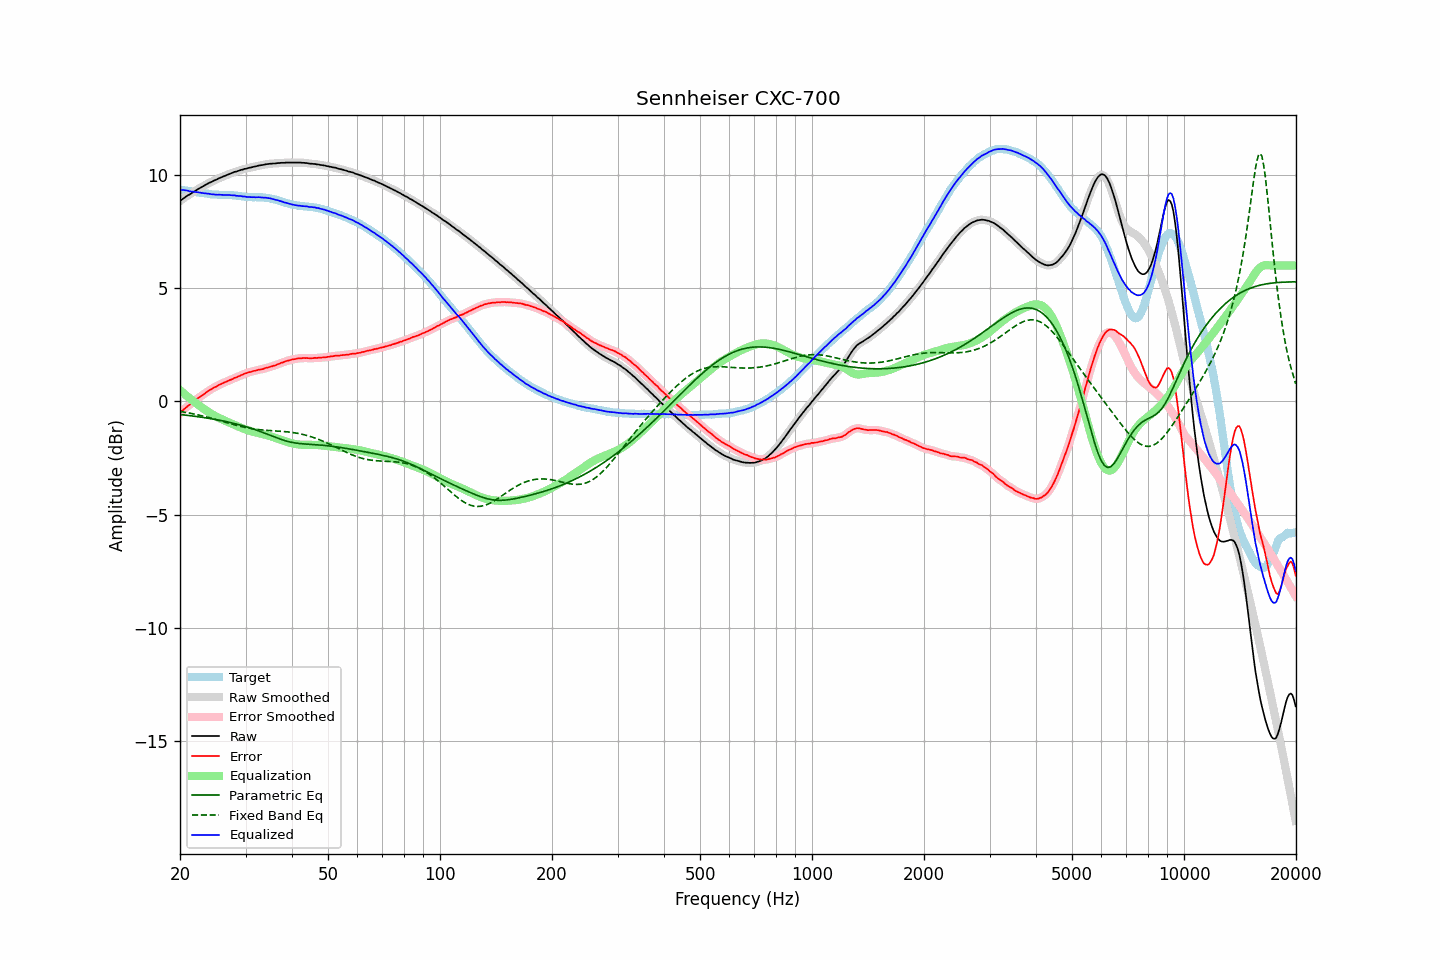

Source data for this figure (header and first rows):
frequency, raw, error, smoothed, error_smoothed, equalization, parametric_eq, fixed_band_eq, equalized_raw, equalized_smoothed, target
20.00, 8.85, -0.51, 8.85, -0.51, 0.50, -0.57, -0.44, 9.35, 9.35, 9.35
20.20, 8.91, -0.44, 8.91, -0.44, 0.44, -0.58, -0.45, 9.35, 9.34, 9.34
20.40, 8.96, -0.37, 8.96, -0.37, 0.38, -0.59, -0.46, 9.33, 9.34, 9.33
20.61, 9.01, -0.31, 9.01, -0.31, 0.32, -0.60, -0.47, 9.32, 9.33, 9.32
20.81, 9.06, -0.25, 9.06, -0.25, 0.26, -0.61, -0.49, 9.32, 9.31, 9.31
21.02, 9.11, -0.19, 9.10, -0.20, 0.20, -0.62, -0.50, 9.31, 9.30, 9.30
21.23, 9.14, -0.15, 9.15, -0.14, 0.14, -0.62, -0.51, 9.28, 9.29, 9.29
21.44, 9.19, -0.09, 9.19, -0.09, 0.09, -0.63, -0.53, 9.27, 9.27, 9.28
21.66, 9.24, -0.03, 9.23, -0.03, 0.03, -0.64, -0.54, 9.27, 9.26, 9.27
21.87, 9.28, 0.02, 9.28, 0.02, -0.02, -0.65, -0.56, 9.25, 9.26, 9.26
22.09, 9.32, 0.07, 9.32, 0.08, -0.08, -0.66, -0.57, 9.24, 9.25, 9.24
22.31, 9.37, 0.13, 9.36, 0.13, -0.13, -0.67, -0.59, 9.24, 9.24, 9.23
22.54, 9.41, 0.18, 9.41, 0.18, -0.18, -0.68, -0.61, 9.23, 9.23, 9.22
22.76, 9.45, 0.24, 9.45, 0.23, -0.23, -0.69, -0.62, 9.21, 9.22, 9.21
22.99, 9.49, 0.28, 9.49, 0.28, -0.28, -0.70, -0.64, 9.20, 9.20, 9.21
23.22, 9.53, 0.33, 9.53, 0.33, -0.33, -0.71, -0.66, 9.19, 9.19, 9.20
23.45, 9.57, 0.38, 9.57, 0.38, -0.38, -0.72, -0.67, 9.18, 9.19, 9.19
23.69, 9.61, 0.43, 9.61, 0.43, -0.43, -0.73, -0.69, 9.18, 9.18, 9.18
23.92, 9.65, 0.48, 9.64, 0.48, -0.48, -0.75, -0.71, 9.17, 9.17, 9.16
24.16, 9.68, 0.52, 9.68, 0.53, -0.52, -0.76, -0.73, 9.16, 9.16, 9.15
24.40, 9.71, 0.57, 9.71, 0.57, -0.56, -0.77, -0.75, 9.14, 9.15, 9.14
24.65, 9.75, 0.61, 9.74, 0.60, -0.61, -0.78, -0.77, 9.14, 9.14, 9.14
24.89, 9.78, 0.64, 9.78, 0.64, -0.64, -0.80, -0.79, 9.13, 9.13, 9.14
25.14, 9.81, 0.67, 9.81, 0.68, -0.68, -0.81, -0.81, 9.13, 9.13, 9.14
25.39, 9.85, 0.72, 9.84, 0.72, -0.72, -0.82, -0.83, 9.13, 9.13, 9.13
25.65, 9.88, 0.75, 9.88, 0.75, -0.75, -0.84, -0.85, 9.13, 9.13, 9.12
25.91, 9.91, 0.79, 9.91, 0.79, -0.79, -0.85, -0.87, 9.12, 9.12, 9.12
26.16, 9.94, 0.82, 9.94, 0.82, -0.82, -0.86, -0.89, 9.12, 9.12, 9.12
26.43, 9.97, 0.85, 9.97, 0.85, -0.85, -0.88, -0.91, 9.12, 9.12, 9.12
26.69, 10.00, 0.88, 10.00, 0.88, -0.88, -0.89, -0.93, 9.12, 9.12, 9.12
26.96, 10.03, 0.91, 10.03, 0.91, -0.91, -0.91, -0.95, 9.11, 9.11, 9.11
27.23, 10.06, 0.95, 10.05, 0.94, -0.94, -0.93, -0.97, 9.11, 9.11, 9.11
27.50, 10.08, 0.97, 10.08, 0.97, -0.97, -0.94, -0.99, 9.10, 9.11, 9.11
27.77, 10.11, 1.00, 10.11, 1.00, -1.00, -0.96, -1.01, 9.10, 9.10, 9.11
28.05, 10.14, 1.04, 10.13, 1.03, -1.04, -0.98, -1.03, 9.10, 9.10, 9.09
28.33, 10.15, 1.06, 10.15, 1.06, -1.07, -0.99, -1.05, 9.08, 9.09, 9.09
28.62, 10.18, 1.10, 10.18, 1.10, -1.10, -1.01, -1.07, 9.08, 9.08, 9.08
28.90, 10.20, 1.12, 10.20, 1.13, -1.13, -1.03, -1.09, 9.07, 9.07, 9.08
29.19, 10.23, 1.17, 10.22, 1.16, -1.16, -1.05, -1.11, 9.07, 9.06, 9.06
29.48, 10.24, 1.19, 10.24, 1.19, -1.19, -1.07, -1.12, 9.05, 9.06, 9.05
29.78, 10.27, 1.22, 10.26, 1.22, -1.22, -1.09, -1.14, 9.05, 9.05, 9.05
30.08, 10.28, 1.24, 10.28, 1.24, -1.24, -1.11, -1.15, 9.04, 9.04, 9.03
30.38, 10.30, 1.27, 10.30, 1.27, -1.27, -1.13, -1.17, 9.03, 9.03, 9.03
30.68, 10.32, 1.29, 10.31, 1.29, -1.29, -1.16, -1.18, 9.03, 9.02, 9.03
30.99, 10.33, 1.30, 10.33, 1.31, -1.31, -1.18, -1.19, 9.02, 9.02, 9.02
31.30, 10.35, 1.33, 10.35, 1.33, -1.33, -1.20, -1.20, 9.02, 9.02, 9.02
31.61, 10.37, 1.35, 10.36, 1.34, -1.35, -1.23, -1.22, 9.02, 9.02, 9.01
31.93, 10.38, 1.36, 10.38, 1.37, -1.36, -1.25, -1.22, 9.01, 9.02, 9.02
32.24, 10.40, 1.38, 10.40, 1.38, -1.38, -1.28, -1.23, 9.02, 9.02, 9.02
32.57, 10.42, 1.41, 10.41, 1.40, -1.40, -1.30, -1.24, 9.02, 9.02, 9.01
32.89, 10.43, 1.41, 10.43, 1.41, -1.41, -1.33, -1.25, 9.01, 9.01, 9.02
33.22, 10.44, 1.42, 10.44, 1.43, -1.43, -1.35, -1.26, 9.01, 9.01, 9.01
33.55, 10.45, 1.44, 10.45, 1.45, -1.45, -1.38, -1.26, 9.00, 9.00, 9.01
33.89, 10.47, 1.47, 10.46, 1.47, -1.47, -1.41, -1.27, 9.00, 9.00, 8.99
34.23, 10.48, 1.49, 10.48, 1.49, -1.49, -1.44, -1.27, 8.99, 8.99, 8.99
34.57, 10.49, 1.51, 10.49, 1.51, -1.51, -1.47, -1.28, 8.98, 8.98, 8.98
34.92, 10.50, 1.53, 10.50, 1.53, -1.53, -1.49, -1.28, 8.97, 8.97, 8.97
35.27, 10.50, 1.55, 10.50, 1.55, -1.55, -1.52, -1.29, 8.95, 8.95, 8.95
35.62, 10.51, 1.57, 10.50, 1.57, -1.57, -1.55, -1.29, 8.94, 8.93, 8.93
35.97, 10.51, 1.59, 10.51, 1.59, -1.60, -1.58, -1.30, 8.91, 8.91, 8.92
... 635 more rows
